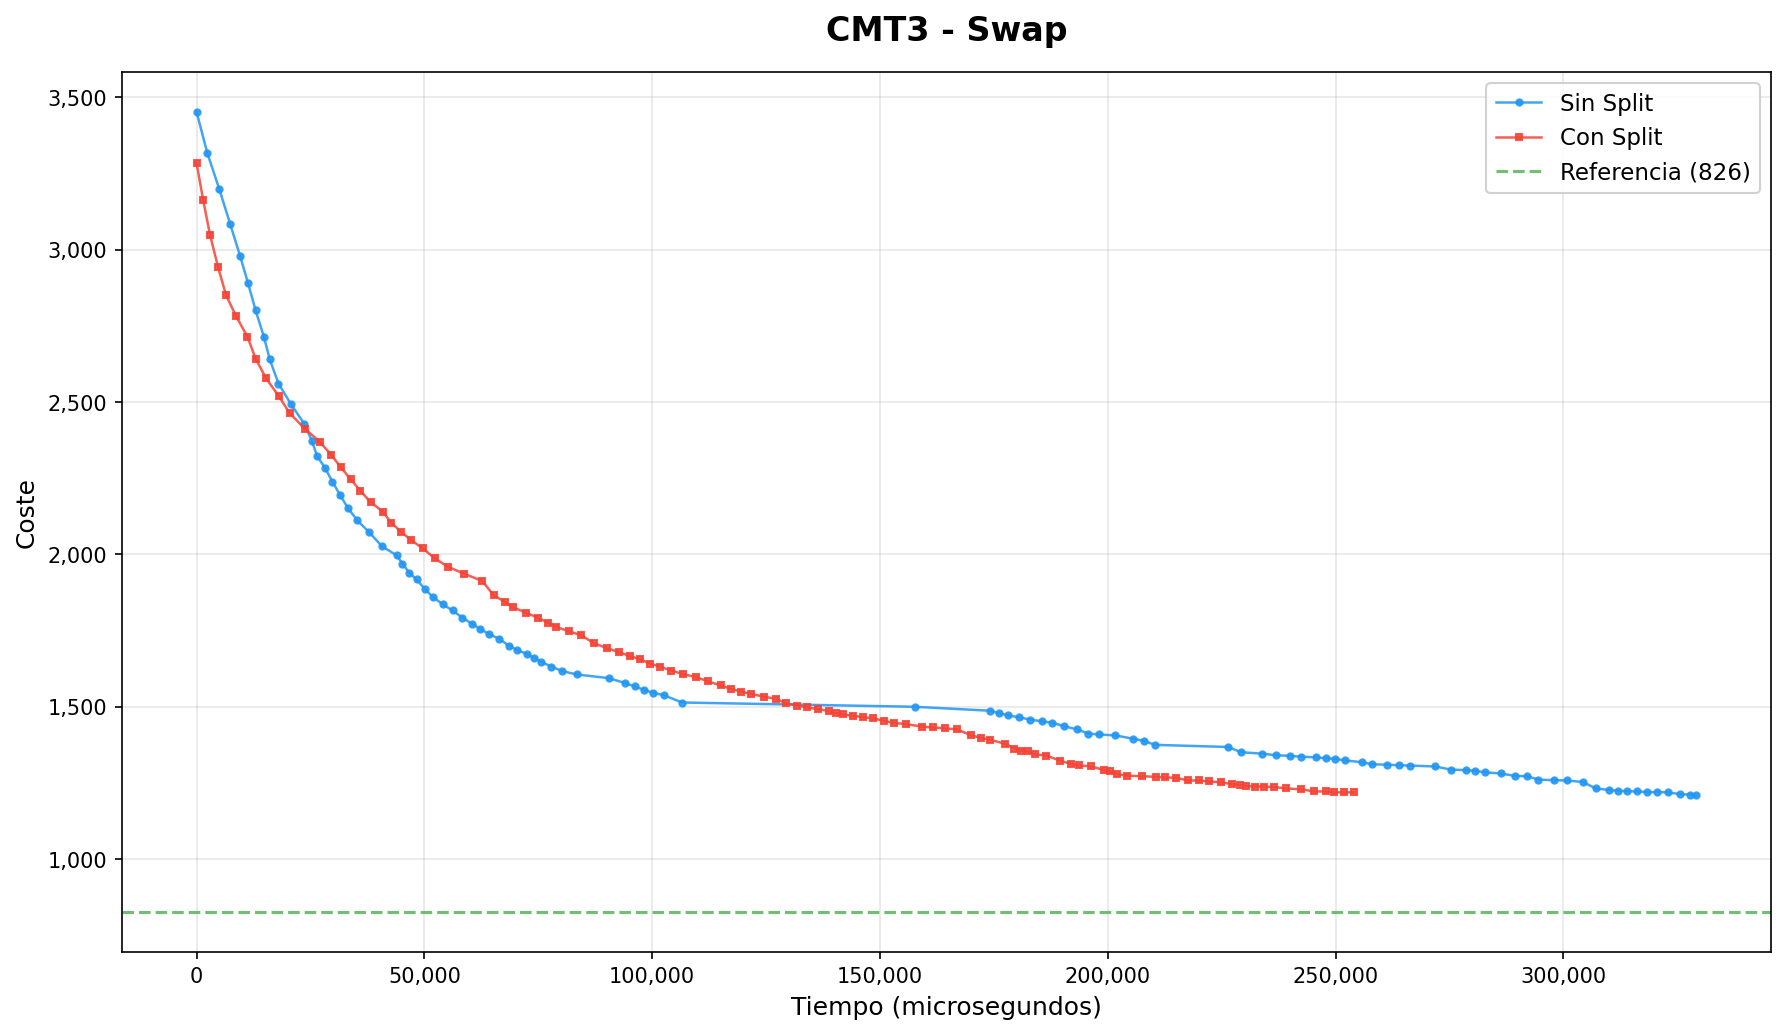

Source data for this figure (header and first rows):
iteracion, tiempo_us, coste, operador, instancia, ruta_actual, conSplit
0, 0, 3453, Swap, CMT3.vrp, [[81, 23, 26, 56, 70, 90, 17, 12, 43, 8,…, false
1, 2337, 3319, Swap, CMT3.vrp, [[81, 23, 26, 56, 70, 90, 17, 12, 43, 8,…, false
2, 5021, 3198, Swap, CMT3.vrp, [[81, 23, 26, 56, 70, 90, 17, 12, 43, 8,…, false
3, 7415, 3083, Swap, CMT3.vrp, [[81, 23, 26, 56, 70, 90, 17, 12, 43, 8,…, false
4, 9532, 2981, Swap, CMT3.vrp, [[81, 23, 26, 56, 70, 90, 17, 38, 43, 8,…, false
5, 11297, 2891, Swap, CMT3.vrp, [[81, 23, 26, 56, 70, 90, 17, 38, 43, 8,…, false
6, 12965, 2801, Swap, CMT3.vrp, [[13, 23, 26, 56, 70, 90, 17, 38, 43, 8,…, false
7, 14775, 2715, Swap, CMT3.vrp, [[13, 23, 26, 56, 70, 90, 17, 38, 43, 8,…, false
8, 16056, 2641, Swap, CMT3.vrp, [[13, 23, 26, 56, 70, 90, 17, 38, 43, 8,…, false
9, 17982, 2561, Swap, CMT3.vrp, [[13, 23, 26, 56, 70, 90, 17, 38, 43, 8,…, false
10, 20731, 2493, Swap, CMT3.vrp, [[13, 23, 26, 56, 70, 90, 17, 38, 43, 8,…, false
11, 23678, 2428, Swap, CMT3.vrp, [[13, 23, 26, 56, 70, 90, 17, 38, 43, 8,…, false
12, 25313, 2373, Swap, CMT3.vrp, [[13, 23, 67, 56, 70, 90, 17, 38, 43, 8,…, false
13, 26470, 2323, Swap, CMT3.vrp, [[13, 23, 67, 56, 70, 90, 17, 38, 43, 8,…, false
14, 28150, 2285, Swap, CMT3.vrp, [[13, 23, 67, 56, 70, 90, 17, 38, 43, 8,…, false
15, 29832, 2239, Swap, CMT3.vrp, [[13, 23, 67, 56, 70, 90, 17, 38, 43, 8,…, false
16, 31499, 2195, Swap, CMT3.vrp, [[13, 23, 67, 56, 70, 90, 17, 38, 43, 8,…, false
17, 33283, 2151, Swap, CMT3.vrp, [[13, 23, 67, 56, 70, 90, 17, 38, 43, 8,…, false
18, 35273, 2112, Swap, CMT3.vrp, [[13, 23, 67, 56, 70, 90, 17, 38, 43, 8,…, false
19, 37804, 2074, Swap, CMT3.vrp, [[13, 23, 67, 56, 70, 90, 17, 38, 43, 8,…, false
20, 40695, 2027, Swap, CMT3.vrp, [[13, 23, 67, 56, 70, 90, 17, 38, 43, 8,…, false
21, 43913, 1997, Swap, CMT3.vrp, [[13, 23, 67, 56, 70, 90, 17, 38, 43, 8,…, false
22, 45190, 1970, Swap, CMT3.vrp, [[4, 23, 67, 56, 70, 90, 17, 38, 43, 8, …, false
23, 46725, 1939, Swap, CMT3.vrp, [[4, 23, 67, 56, 70, 90, 17, 38, 43, 8, …, false
24, 48305, 1918, Swap, CMT3.vrp, [[4, 23, 67, 56, 70, 90, 17, 38, 43, 8, …, false
25, 50069, 1887, Swap, CMT3.vrp, [[4, 23, 67, 56, 70, 90, 17, 38, 43, 8, …, false
26, 51956, 1859, Swap, CMT3.vrp, [[4, 23, 67, 56, 70, 90, 17, 38, 43, 8, …, false
27, 54001, 1837, Swap, CMT3.vrp, [[4, 23, 67, 56, 70, 90, 17, 38, 43, 8, …, false
28, 56187, 1816, Swap, CMT3.vrp, [[4, 23, 67, 56, 70, 90, 17, 38, 43, 8, …, false
29, 58294, 1793, Swap, CMT3.vrp, [[4, 23, 67, 56, 70, 90, 17, 38, 43, 8, …, false
30, 60387, 1773, Swap, CMT3.vrp, [[4, 23, 67, 56, 70, 90, 17, 38, 43, 8, …, false
31, 62311, 1755, Swap, CMT3.vrp, [[4, 23, 67, 56, 70, 90, 17, 38, 43, 8, …, false
32, 64298, 1738, Swap, CMT3.vrp, [[4, 23, 67, 56, 70, 90, 17, 38, 43, 8, …, false
33, 66449, 1723, Swap, CMT3.vrp, [[4, 23, 67, 56, 70, 90, 17, 38, 43, 84,…, false
34, 68501, 1701, Swap, CMT3.vrp, [[4, 23, 67, 56, 70, 36, 17, 38, 43, 84,…, false
35, 70409, 1686, Swap, CMT3.vrp, [[4, 23, 67, 56, 70, 36, 17, 38, 43, 84,…, false
36, 72546, 1673, Swap, CMT3.vrp, [[4, 23, 67, 56, 70, 36, 17, 38, 43, 84,…, false
37, 74120, 1660, Swap, CMT3.vrp, [[4, 23, 67, 56, 70, 36, 17, 38, 43, 84,…, false
38, 75710, 1647, Swap, CMT3.vrp, [[4, 23, 67, 56, 7, 36, 17, 38, 43, 84, …, false
39, 77883, 1632, Swap, CMT3.vrp, [[4, 23, 67, 56, 7, 46, 17, 38, 43, 84, …, false
40, 80298, 1617, Swap, CMT3.vrp, [[4, 23, 67, 56, 7, 46, 17, 38, 43, 84, …, false
41, 83464, 1606, Swap, CMT3.vrp, [[4, 23, 67, 56, 7, 46, 17, 38, 43, 84, …, false
42, 90482, 1594, Swap, CMT3.vrp, [[4, 23, 67, 56, 7, 46, 17, 38, 43, 84, …, false
43, 94026, 1578, Swap, CMT3.vrp, [[4, 23, 67, 56, 7, 46, 17, 38, 43, 84, …, false
44, 96188, 1567, Swap, CMT3.vrp, [[4, 23, 67, 56, 8, 46, 17, 38, 43, 84, …, false
45, 98130, 1556, Swap, CMT3.vrp, [[4, 23, 67, 56, 8, 46, 17, 38, 43, 84, …, false
46, 100132, 1546, Swap, CMT3.vrp, [[4, 23, 67, 56, 8, 46, 17, 38, 43, 84, …, false
47, 102574, 1538, Swap, CMT3.vrp, [[4, 23, 67, 56, 8, 46, 17, 38, 43, 84, …, false
48, 106564, 1514, Swap, CMT3.vrp, [[4, 23, 67, 56, 8, 46, 17, 38, 61, 84, …, false
49, 157607, 1500, Swap, CMT3.vrp, [[4, 23, 67, 56, 8, 46, 17, 38, 61, 84, …, false
50, 174165, 1487, Swap, CMT3.vrp, [[4, 23, 67, 56, 8, 46, 17, 38, 61, 84, …, false
51, 176129, 1479, Swap, CMT3.vrp, [[75, 23, 67, 56, 8, 46, 17, 38, 61, 84,…, false
52, 178150, 1472, Swap, CMT3.vrp, [[75, 23, 67, 56, 8, 46, 17, 38, 61, 84,…, false
53, 180578, 1465, Swap, CMT3.vrp, [[75, 23, 67, 56, 8, 46, 17, 38, 61, 84,…, false
54, 183041, 1458, Swap, CMT3.vrp, [[75, 23, 67, 56, 8, 46, 17, 38, 61, 84,…, false
55, 185552, 1452, Swap, CMT3.vrp, [[75, 23, 67, 56, 8, 46, 17, 38, 61, 84,…, false
56, 187750, 1448, Swap, CMT3.vrp, [[75, 23, 67, 56, 8, 46, 17, 38, 61, 84,…, false
57, 190439, 1436, Swap, CMT3.vrp, [[75, 23, 67, 56, 8, 46, 17, 38, 61, 84,…, false
58, 193223, 1426, Swap, CMT3.vrp, [[75, 23, 67, 56, 8, 46, 17, 38, 61, 84,…, false
59, 195720, 1412, Swap, CMT3.vrp, [[75, 23, 67, 56, 8, 46, 17, 38, 61, 84,…, false
... 151 more rows
